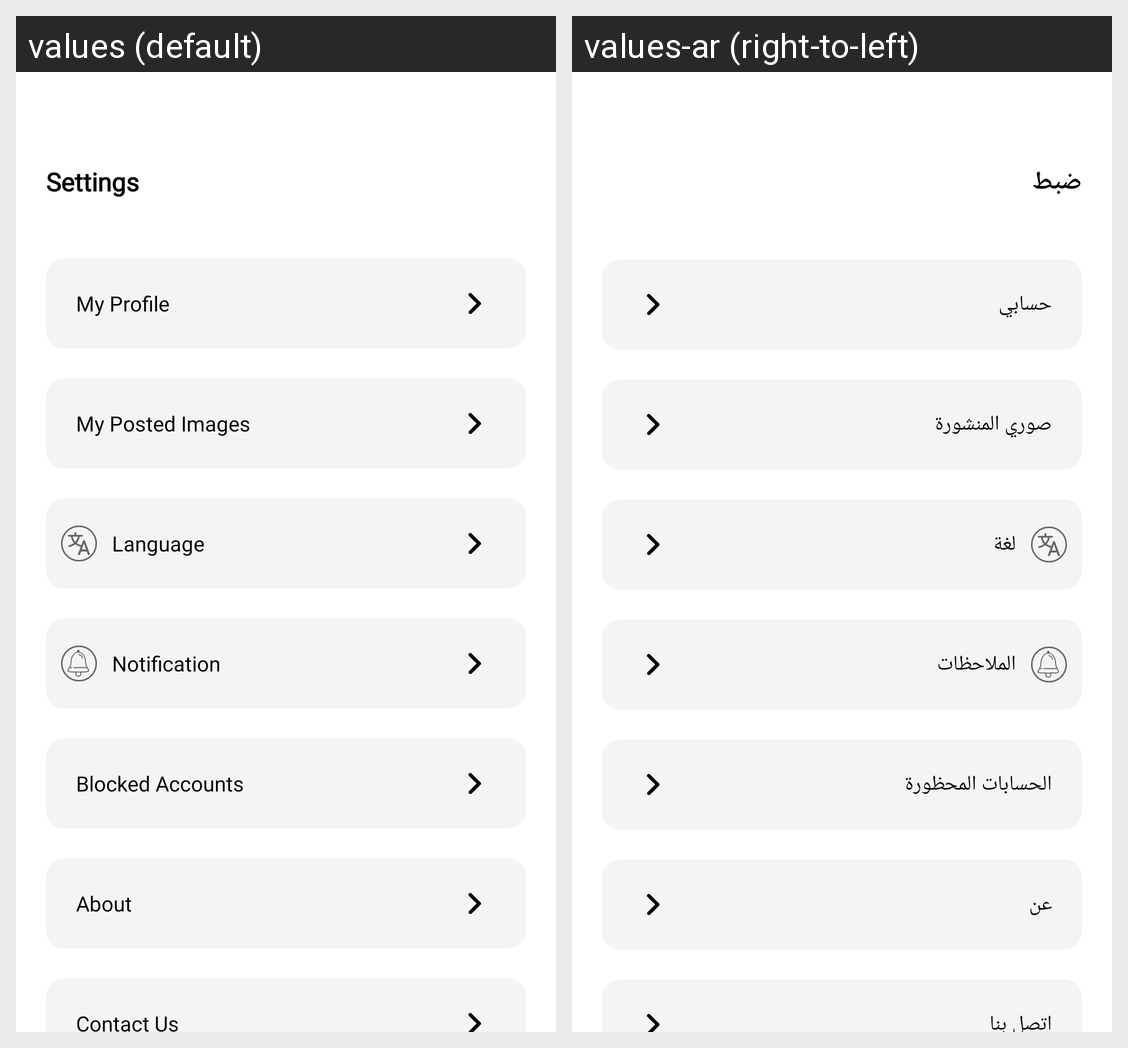

Translations of the strings shown on this Android screen, per locale in the grid:
Android screen res/layout/account_fragment_layout.xml rendered under 2 locales, left to right: values (default), values-ar (right-to-left). Device: Nexus 5 (rendered at 1080×1920; each locale shown at half size, 540×960, under a caption strip naming it); theme AppTheme.
Strings drawn on this screen, with the default value and each locale's value (text and hints the layout hard-codes, and strings that could not be matched under every locale, appear in the picture but are not listed):

settings
  values: Settings
  values-ar: ضبط

my_profile
  values: My Profile
  values-ar: حسابي

my_posted_images
  values: My Posted Images
  values-ar: صوري المنشورة

language
  values: Language
  values-ar: لغة

notification
  values: Notification
  values-ar: الملاحظات

blocked_accounts
  values: Blocked Accounts
  values-ar: الحسابات المحظورة

about
  values: About
  values-ar: عن

contact_us
  values: Contact Us
  values-ar: اتصل بنا
